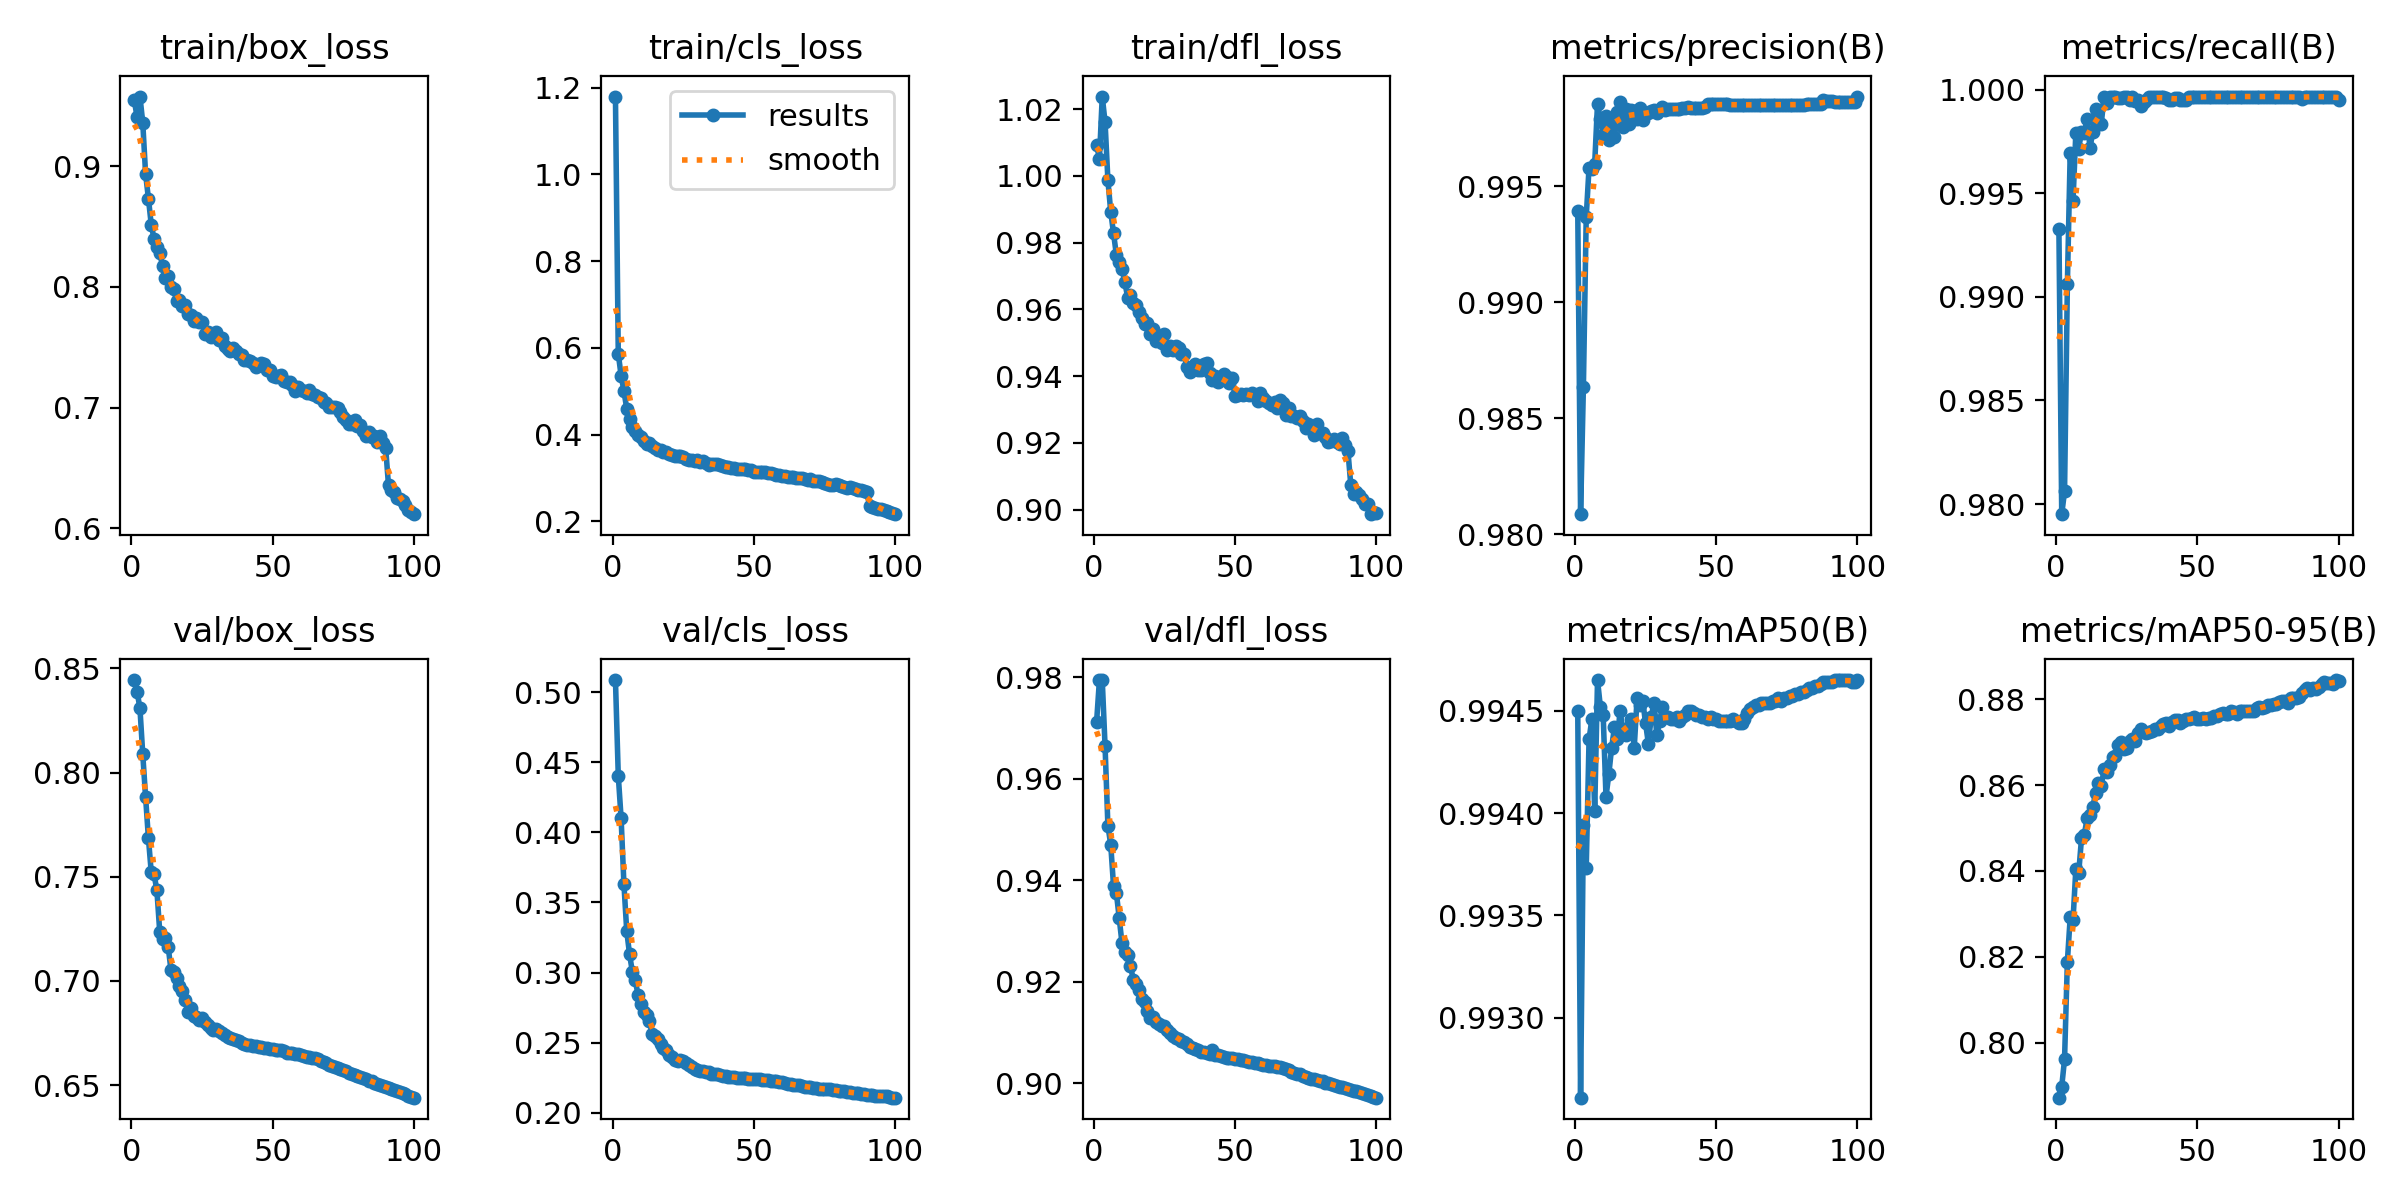

Data behind this chart, as committed beside it:
epoch, train/box_loss, train/cls_loss, train/dfl_loss, metrics/precision(B), metrics/recall(B), metrics/mAP50(B), metrics/mAP50-95(B), val/box_loss, val/cls_loss, val/dfl_loss, lr/pg0, lr/pg1, lr/pg2
1, 0.9545, 1.179, 1.009, 0.9939, 0.9933, 0.9945, 0.7872, 0.8444, 0.5086, 0.9713, 0.003331, 0.003331, 0.003331
2, 0.9405, 0.5864, 1.005, 0.9809, 0.9795, 0.9926, 0.7897, 0.8388, 0.4405, 0.9795, 0.006599, 0.006599, 0.006599
3, 0.9577, 0.536, 1.024, 0.9864, 0.9806, 0.9939, 0.7961, 0.8308, 0.4101, 0.9795, 0.0098, 0.0098, 0.0098
4, 0.9359, 0.5012, 1.016, 0.9937, 0.9906, 0.9937, 0.8189, 0.8087, 0.3631, 0.9664, 0.009703, 0.009703, 0.009703
5, 0.8936, 0.4588, 0.9987, 0.9958, 0.9969, 0.9944, 0.8292, 0.7882, 0.3295, 0.9508, 0.009703, 0.009703, 0.009703
6, 0.8732, 0.435, 0.9893, 0.9958, 0.9946, 0.9945, 0.8286, 0.7685, 0.313, 0.9471, 0.009604, 0.009604, 0.009604
7, 0.8516, 0.4184, 0.9828, 0.996, 0.9979, 0.994, 0.8404, 0.7522, 0.3004, 0.9388, 0.009505, 0.009505, 0.009505
8, 0.8396, 0.4074, 0.9763, 0.9986, 0.9972, 0.9947, 0.8394, 0.7512, 0.2944, 0.9375, 0.009406, 0.009406, 0.009406
9, 0.8328, 0.3982, 0.9743, 0.9979, 0.998, 0.9945, 0.8476, 0.7435, 0.2843, 0.9326, 0.009307, 0.009307, 0.009307
10, 0.8282, 0.3941, 0.9721, 0.9972, 0.9979, 0.9945, 0.8485, 0.7237, 0.2775, 0.9276, 0.009208, 0.009208, 0.009208
11, 0.8175, 0.3855, 0.9682, 0.998, 0.9986, 0.9941, 0.8523, 0.7201, 0.2716, 0.9259, 0.009109, 0.009109, 0.009109
12, 0.8073, 0.3786, 0.9635, 0.997, 0.9972, 0.9942, 0.8531, 0.7207, 0.27, 0.9253, 0.00901, 0.00901, 0.00901
13, 0.8091, 0.3804, 0.9644, 0.9977, 0.998, 0.9943, 0.8549, 0.7164, 0.2652, 0.9232, 0.008911, 0.008911, 0.008911
14, 0.8002, 0.373, 0.962, 0.9971, 0.9991, 0.9944, 0.8582, 0.705, 0.2565, 0.9203, 0.008812, 0.008812, 0.008812
15, 0.7983, 0.3684, 0.9614, 0.9982, 0.9984, 0.9944, 0.8604, 0.7043, 0.2549, 0.9197, 0.008713, 0.008713, 0.008713
16, 0.7882, 0.3636, 0.9593, 0.9986, 0.9984, 0.9945, 0.8598, 0.7016, 0.2523, 0.9183, 0.008614, 0.008614, 0.008614
17, 0.7896, 0.3638, 0.9574, 0.9976, 0.9997, 0.9944, 0.8637, 0.6974, 0.2487, 0.9166, 0.008515, 0.008515, 0.008515
18, 0.7838, 0.3595, 0.9556, 0.9983, 0.9994, 0.9944, 0.863, 0.6952, 0.2459, 0.916, 0.008416, 0.008416, 0.008416
19, 0.7847, 0.3592, 0.9559, 0.9977, 0.9997, 0.9944, 0.8648, 0.6911, 0.2445, 0.9142, 0.008317, 0.008317, 0.008317
20, 0.7778, 0.3552, 0.9527, 0.9983, 0.9997, 0.9945, 0.8666, 0.6853, 0.2412, 0.9128, 0.008218, 0.008218, 0.008218
21, 0.7771, 0.3537, 0.9542, 0.9983, 0.9997, 0.9943, 0.8667, 0.6869, 0.2397, 0.9131, 0.008119, 0.008119, 0.008119
22, 0.7719, 0.3508, 0.9506, 0.9979, 0.9996, 0.9946, 0.8694, 0.6829, 0.2379, 0.9121, 0.00802, 0.00802, 0.00802
23, 0.7744, 0.3513, 0.9514, 0.9984, 0.9996, 0.9945, 0.87, 0.6826, 0.2371, 0.9117, 0.007921, 0.007921, 0.007921
24, 0.771, 0.3502, 0.9498, 0.9978, 0.9997, 0.9946, 0.8683, 0.6812, 0.2375, 0.9113, 0.007822, 0.007822, 0.007822
25, 0.7712, 0.3473, 0.9525, 0.9981, 0.9997, 0.9944, 0.8687, 0.6821, 0.2373, 0.9113, 0.007723, 0.007723, 0.007723
26, 0.7612, 0.3438, 0.9479, 0.9982, 0.9995, 0.9943, 0.8702, 0.6802, 0.2352, 0.9105, 0.007624, 0.007624, 0.007624
27, 0.7627, 0.3422, 0.9491, 0.9982, 0.9997, 0.9945, 0.8709, 0.6786, 0.2339, 0.9098, 0.007525, 0.007525, 0.007525
28, 0.7589, 0.3407, 0.9478, 0.9983, 0.9995, 0.9945, 0.8703, 0.6776, 0.2323, 0.9093, 0.007426, 0.007426, 0.007426
29, 0.7601, 0.339, 0.9489, 0.9981, 0.9995, 0.9944, 0.8722, 0.6765, 0.2316, 0.909, 0.007327, 0.007327, 0.007327
30, 0.7627, 0.3417, 0.9484, 0.9983, 0.9992, 0.9944, 0.873, 0.6769, 0.2308, 0.9088, 0.007228, 0.007228, 0.007228
31, 0.7562, 0.3377, 0.9467, 0.9984, 0.9994, 0.9945, 0.8725, 0.676, 0.2299, 0.9084, 0.007129, 0.007129, 0.007129
32, 0.7577, 0.3387, 0.9466, 0.9983, 0.9995, 0.9945, 0.8722, 0.6751, 0.2297, 0.9081, 0.00703, 0.00703, 0.00703
33, 0.7507, 0.3345, 0.9428, 0.9983, 0.9997, 0.9945, 0.8725, 0.6743, 0.229, 0.9077, 0.006931, 0.006931, 0.006931
34, 0.7489, 0.3303, 0.9413, 0.9983, 0.9997, 0.9945, 0.8725, 0.6732, 0.2289, 0.9072, 0.006832, 0.006832, 0.006832
35, 0.747, 0.331, 0.9421, 0.9983, 0.9997, 0.9945, 0.8731, 0.6727, 0.228, 0.907, 0.006733, 0.006733, 0.006733
36, 0.7491, 0.3317, 0.9438, 0.9983, 0.9997, 0.9945, 0.8731, 0.6723, 0.2276, 0.9067, 0.006634, 0.006634, 0.006634
37, 0.7467, 0.3317, 0.9419, 0.9983, 0.9997, 0.9944, 0.8739, 0.6718, 0.2275, 0.9065, 0.006535, 0.006535, 0.006535
38, 0.7445, 0.3297, 0.9418, 0.9984, 0.9997, 0.9945, 0.8742, 0.6711, 0.2269, 0.9062, 0.006436, 0.006436, 0.006436
39, 0.7436, 0.3267, 0.9437, 0.9984, 0.9996, 0.9945, 0.8745, 0.6704, 0.2266, 0.9061, 0.006337, 0.006337, 0.006337
40, 0.7393, 0.3244, 0.9439, 0.9984, 0.9995, 0.9945, 0.8738, 0.6698, 0.2262, 0.9059, 0.006238, 0.006238, 0.006238
41, 0.7394, 0.3252, 0.9409, 0.9984, 0.9995, 0.9945, 0.8748, 0.6693, 0.2256, 0.9058, 0.006139, 0.006139, 0.006139
42, 0.7386, 0.3227, 0.9387, 0.9984, 0.9996, 0.9945, 0.8752, 0.6694, 0.2252, 0.9065, 0.00604, 0.00604, 0.00604
43, 0.7371, 0.323, 0.9399, 0.9984, 0.9996, 0.9945, 0.8752, 0.6689, 0.2254, 0.9056, 0.005941, 0.005941, 0.005941
44, 0.7336, 0.3216, 0.9381, 0.9984, 0.9995, 0.9945, 0.8746, 0.6687, 0.2251, 0.9055, 0.005842, 0.005842, 0.005842
45, 0.7352, 0.3204, 0.9393, 0.9984, 0.9995, 0.9945, 0.875, 0.6684, 0.2249, 0.9053, 0.005743, 0.005743, 0.005743
46, 0.7372, 0.321, 0.9407, 0.9984, 0.9995, 0.9945, 0.8755, 0.6683, 0.2246, 0.9052, 0.005644, 0.005644, 0.005644
47, 0.7359, 0.3204, 0.9398, 0.9985, 0.9996, 0.9945, 0.8755, 0.6679, 0.225, 0.905, 0.005545, 0.005545, 0.005545
48, 0.7316, 0.3184, 0.938, 0.9985, 0.9996, 0.9945, 0.8757, 0.6677, 0.2244, 0.905, 0.005446, 0.005446, 0.005446
49, 0.7315, 0.318, 0.9394, 0.9985, 0.9996, 0.9945, 0.876, 0.6674, 0.2245, 0.9049, 0.005347, 0.005347, 0.005347
50, 0.7263, 0.3145, 0.9339, 0.9985, 0.9996, 0.9945, 0.8754, 0.6673, 0.2244, 0.9048, 0.005248, 0.005248, 0.005248
51, 0.7256, 0.3132, 0.9344, 0.9985, 0.9997, 0.9944, 0.8753, 0.667, 0.2242, 0.9047, 0.005149, 0.005149, 0.005149
52, 0.7259, 0.3129, 0.9345, 0.9985, 0.9997, 0.9944, 0.8756, 0.6667, 0.2238, 0.9046, 0.00505, 0.00505, 0.00505
53, 0.7273, 0.3135, 0.9342, 0.9985, 0.9997, 0.9944, 0.8754, 0.6667, 0.2236, 0.9045, 0.004951, 0.004951, 0.004951
54, 0.7226, 0.3139, 0.9346, 0.9985, 0.9997, 0.9944, 0.8756, 0.6663, 0.2231, 0.9043, 0.004852, 0.004852, 0.004852
55, 0.721, 0.3105, 0.9342, 0.9985, 0.9997, 0.9944, 0.8756, 0.6656, 0.223, 0.9042, 0.004753, 0.004753, 0.004753
56, 0.7213, 0.3105, 0.9348, 0.9985, 0.9997, 0.9945, 0.8761, 0.6654, 0.2226, 0.9042, 0.004654, 0.004654, 0.004654
57, 0.7191, 0.3093, 0.9343, 0.9985, 0.9997, 0.9944, 0.8762, 0.6652, 0.2224, 0.9041, 0.004555, 0.004555, 0.004555
58, 0.7141, 0.3061, 0.9326, 0.9985, 0.9997, 0.9944, 0.8765, 0.665, 0.2224, 0.904, 0.004456, 0.004456, 0.004456
59, 0.7169, 0.3074, 0.9349, 0.9985, 0.9997, 0.9944, 0.8768, 0.6647, 0.2222, 0.9038, 0.004357, 0.004357, 0.004357
60, 0.7143, 0.3053, 0.9335, 0.9985, 0.9997, 0.9945, 0.8767, 0.6642, 0.2216, 0.9037, 0.004258, 0.004258, 0.004258
... 40 more rows
